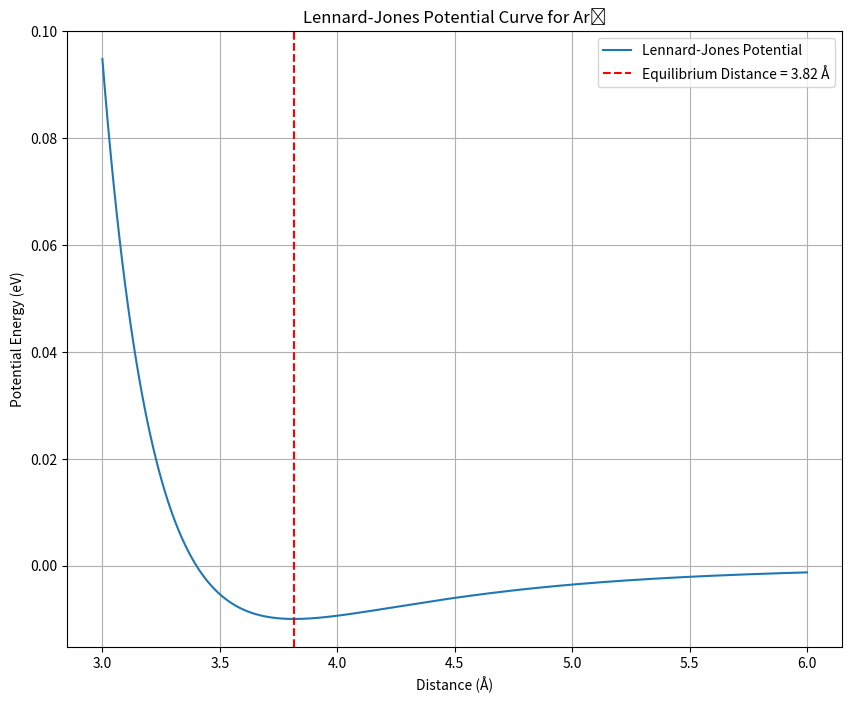

Here is the Python script that generated this plot:
import numpy as np

# 1-1-1-1 Checking point 1) Write a Python function lennard_jones(r, epsilon=0.01, sigma=3.4) that takes the distance r between two Ar atoms and returns the potential energy V (r) using the Lennard-Jones formula.
def lennard_jones(r, epsilon=0.01, sigma=3.4):
    # Calculate the Lennard-Jones potential using the formula
    potential = 4 * epsilon * ((sigma / r)**12 - (sigma / r)**6)
    return potential

# Test the function with an example value of r
r_test = 4.0  # example interatomic distance in Angstroms
potential_test = lennard_jones(r_test)

potential_test

# 1-1-1-2. Checking point 1) Use scipy.optimize.minimize to find the distance between two Ar atoms that minimizes the Lennard-Jones potential
# import scipy.optimize.minimize to find roots by minimizing the absolute value of a function
from scipy.optimize import minimize

# Define the function to optimize (minimize)
def lennard_jones_minimize(r, epsilon=0.01, sigma=3.4):
    # Since minimize works with scalar functions, we return only the potential energy
    return lennard_jones(r[0], epsilon, sigma)

# 1-1-1-2. Checking point 2) Start with an initial guess of r = 4  ̊A.
initial_guess = [4.0]  # Starting with r = 4 Å

# Perform the optimization
result = minimize(lennard_jones_minimize, initial_guess, bounds=[(0.1, None)])  # Setting lower bound for r (lower bound set at 0.1 (to avoid non-physical values such as zero or negative distances)

# Optimized distance
optimized_distance = result.x[0]
optimized_potential = lennard_jones(optimized_distance)

print(optimized_distance, optimized_potential)

import matplotlib.pyplot as plt

# 1-1-1-3. Checking point 1) Plot the Lennard-Jones potential V (r) as a function of the distance r between 3  ̊A ≤ r ≤ 6  ̊A
r_values = np.linspace(3, 6, 500)

# Calculate Lennard-Jones potential for each distance
potential_values = [lennard_jones(r) for r in r_values]

# 1-1-1-3. Checking point 2) Mark the equilibrium distance (i.e., the distance at the minimum potential) on the plot.
plt.figure(figsize=(10, 8))
plt.plot(r_values, potential_values, label='Lennard-Jones Potential')
plt.axvline(x=optimized_distance, color='r', linestyle='--', label=f'Equilibrium Distance = {optimized_distance:.2f} Å')

# Add labels and title
plt.xlabel('Distance (Å)')
plt.ylabel('Potential Energy (eV)')
plt.title('Lennard-Jones Potential Curve for Ar₂')
plt.legend()

# Show the plot
plt.grid(True)
plt.show()